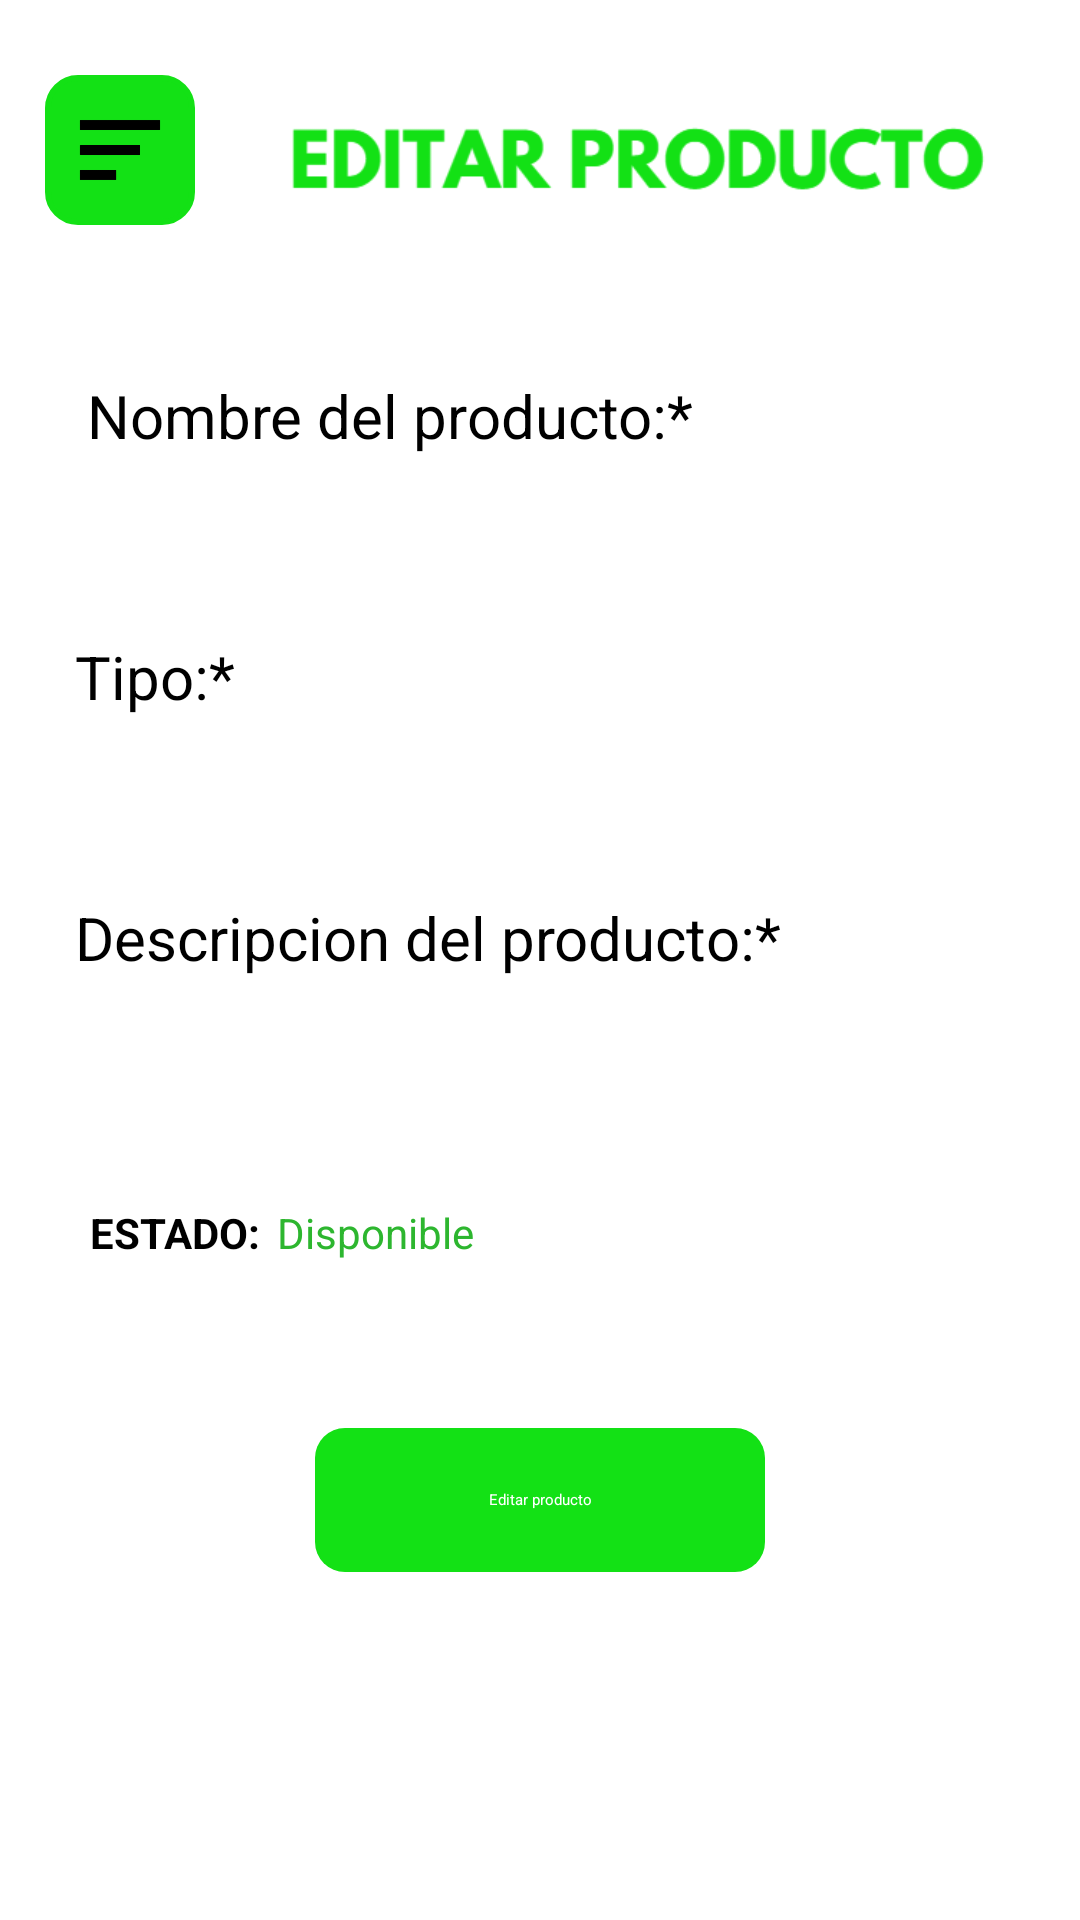

Android layout source for this screen:
<!-- AndroidManifest.xml: application theme Theme.Recycling_ADS -->
<!-- res/layout/editar_producto.xml -->
<?xml version="1.0" encoding="utf-8"?>
<LinearLayout xmlns:android="http://schemas.android.com/apk/res/android"
    xmlns:app="http://schemas.android.com/apk/res-auto"
    xmlns:tools="http://schemas.android.com/tools"
    android:layout_width="match_parent"
    android:layout_height="match_parent"
    android:background="#FFFFFF"
    android:gravity="center_horizontal"
    android:orientation="vertical"
    tools:context=".controller.ModificarProductoActivity">

    <LinearLayout
        android:layout_width="match_parent"
        android:layout_height="100dp"
        android:background="#FFFFFF"
        android:gravity="bottom"
        android:orientation="horizontal">

        <LinearLayout
            android:id="@+id/menu_editar_producto"
            android:layout_marginRight="20dp"
            android:layout_marginLeft="15dp"
            android:layout_marginBottom="25dp"
            android:layout_width="50dp"
            android:layout_height="50dp"
            android:background="@drawable/borde_redondo_boton"
            android:gravity="center"
            android:textColor="@android:color/white">

            <ImageView
                android:layout_width="40dp"
                android:layout_height="40dp"
                android:scaleType="centerCrop"
                android:src="@drawable/menu" />

        </LinearLayout>

        <LinearLayout
            android:layout_width="245dp"
            android:layout_height="match_parent"
            android:background="#FFFFFF"
            android:gravity="bottom|right"
            android:orientation="vertical">

            <ImageView
                android:layout_width="match_parent"
                android:layout_height="25dp"
                android:layout_marginBottom="35dp"
                android:layout_marginLeft="10dp"
                android:scaleType="centerCrop"
                android:src="@drawable/editar_producto" />

        </LinearLayout>


        <LinearLayout
            android:layout_width="match_parent"
            android:layout_height="match_parent"
            android:background="#FFFFFF"
            android:gravity="bottom|right"
            android:orientation="vertical">

            <LinearLayout
                android:id="@+id/regresar_editar_producto"
                android:layout_marginRight="10dp"
                android:layout_marginBottom="20dp"
                android:layout_width="65dp"
                android:layout_height="65dp"
                android:background="@drawable/circulo_menu"
                android:gravity="center"
                android:textColor="@android:color/white">

                <ImageButton
                    android:id="@+id/btnregresar"
                    android:layout_width="40dp"
                    android:layout_height="40dp"
                    android:scaleType="centerCrop"
                    android:src="@drawable/regresar" />

            </LinearLayout>
        </LinearLayout>
    </LinearLayout>





    <TextView
        android:layout_width="220dp"
        android:layout_height="wrap_content"
        android:layout_marginLeft="0dp"
        android:layout_marginTop="25dp"
        android:layout_marginRight="50dp"
        android:layout_marginBottom="2dp"
        android:baselineAligned="false"
        android:gravity="center"
        android:text="Nombre del producto:*"
        android:textColor="#000000"
        android:textSize="20sp" />

    <EditText
        android:id="@+id/editTextNombre_editar"
        android:layout_width="320dp"
        android:layout_height="36dp"
        android:layout_marginTop="2dp"
        android:layout_marginBottom="10dp"
        android:background="@drawable/boton_gestiones"
        android:gravity="center_vertical"
        android:orientation="horizontal">

    </EditText>

    <TextView
        android:layout_width="220dp"
        android:layout_height="wrap_content"
        android:layout_marginLeft="0dp"
        android:layout_marginTop="10dp"
        android:layout_marginRight="45dp"
        android:layout_marginBottom="2dp"
        android:baselineAligned="false"
        android:text="Tipo:*"
        android:textColor="#000000"
        android:textSize="20sp" />

    <EditText
        android:id="@+id/editTextTipo_editar"
        android:layout_width="320dp"
        android:layout_height="36dp"
        android:layout_marginTop="2dp"
        android:layout_marginBottom="10dp"
        android:background="@drawable/boton_gestiones"
        android:gravity="center_vertical"
        android:orientation="horizontal">

    </EditText>

    <TextView
        android:layout_width="250dp"
        android:layout_height="wrap_content"
        android:layout_marginLeft="15dp"
        android:layout_marginTop="10dp"
        android:layout_marginRight="45dp"
        android:layout_marginBottom="2dp"
        android:baselineAligned="false"
        android:text="Descripcion del producto:*"
        android:textColor="#000000"
        android:textSize="20sp" />

    <EditText
        android:id="@+id/editTextDescripcion_editar"
        android:layout_width="320dp"
        android:layout_height="36dp"
        android:layout_marginTop="2dp"
        android:layout_marginBottom="10dp"
        android:background="@drawable/boton_gestiones"
        android:gravity="center_vertical"
        android:orientation="horizontal">

    </EditText>

    <LinearLayout
        android:layout_width="300dp"
        android:layout_height="30dp"
        android:layout_marginTop="20dp"
        android:layout_marginBottom="0dp"
        android:background="@drawable/fondo_solido_borde"
        android:gravity="center_vertical"
        android:orientation="horizontal">

        <TextView
            android:layout_width="60dp"
            android:layout_height="100dp"
            android:baselineAligned="false"
            android:gravity="center_vertical"
            android:text="ESTADO:"
            android:textColor="#000000"
            android:textSize="14sp"
            android:textStyle="bold"/>
        <TextView
            android:id="@+id/estado"
            android:layout_width="70dp"
            android:layout_height="100dp"
            android:baselineAligned="false"
            android:gravity="center"
            android:text="Disponible"
            android:textColor="#2DB62F"
            android:textSize="14sp" />

        <Switch
            android:id="@+id/switch1"
            android:layout_width="wrap_content"
            android:layout_height="wrap_content"
            android:layout_weight="1" />

    </LinearLayout>

    <Button
        android:id="@+id/btneditar_producto"
        android:onClick="editar_producto"
        android:layout_marginRight="0dp"
        android:layout_marginBottom="20dp"
        android:layout_marginTop="50dp"
        android:layout_width="150dp"
        android:layout_height="48dp"
        android:background="@drawable/boton_out"
        android:text="Editar producto"
        android:gravity="center"
        android:textColor="@android:color/white">
    </Button>


</LinearLayout>
<!-- resources referenced by this layout -->
<resources>
  <!-- drawable borde_redondo_boton (drawable) -->
  <?xml version="1.0" encoding="utf-8"?>
  <selector xmlns:android="http://schemas.android.com/apk/res/android">
      <item >
          <shape android:shape="rectangle"  >
              <corners android:radius="10dip" />
              <stroke android:width="2dip" android:color="#13E115" />
              <solid android:color="#13E115" />
  
  
              
  
          </shape>
      </item>
  </selector>
  <!-- drawable boton_out (drawable) -->
  <?xml version="1.0" encoding="utf-8"?>
  <selector xmlns:android="http://schemas.android.com/apk/res/android">
      <item >
          <shape android:shape="rectangle"  >
              <corners android:radius="10dp" />
              <stroke android:width="0dip" android:color="#15297C" />
              <solid android:color="#13E115" />
  
  
              
  
          </shape>
      </item>
  </selector>
  <!-- drawable circulo_menu (drawable) -->
  <?xml version="1.0" encoding="utf-8"?>
  <selector xmlns:android="http://schemas.android.com/apk/res/android">
      <item >
          <shape android:shape="rectangle"  >
              <corners android:radius="10dp" />
              <stroke android:width="0dip" android:color="#000000" />
              <solid android:color="#FFFFFF" />
  
  
              
  
          </shape>
      </item>
  </selector>
  <!-- drawable editar_producto: png bitmap (drawable, 7079 bytes) -->
  <!-- drawable fondo_solido_borde (drawable) -->
  <?xml version="1.0" encoding="utf-8"?>
  <selector xmlns:android="http://schemas.android.com/apk/res/android">
      <item >
          <shape android:shape="rectangle"  >
              <corners android:radius="10dp" />
              <stroke android:width="0dip" android:color="#FFFFFF" />
              <solid android:color="#FFFFFF" />
  
  
              
  
          </shape>
      </item>
  </selector>
  <!-- drawable menu: png bitmap (drawable, 3351 bytes) -->
  <!-- drawable regresar: png bitmap (drawable, 6474 bytes) -->
</resources>
